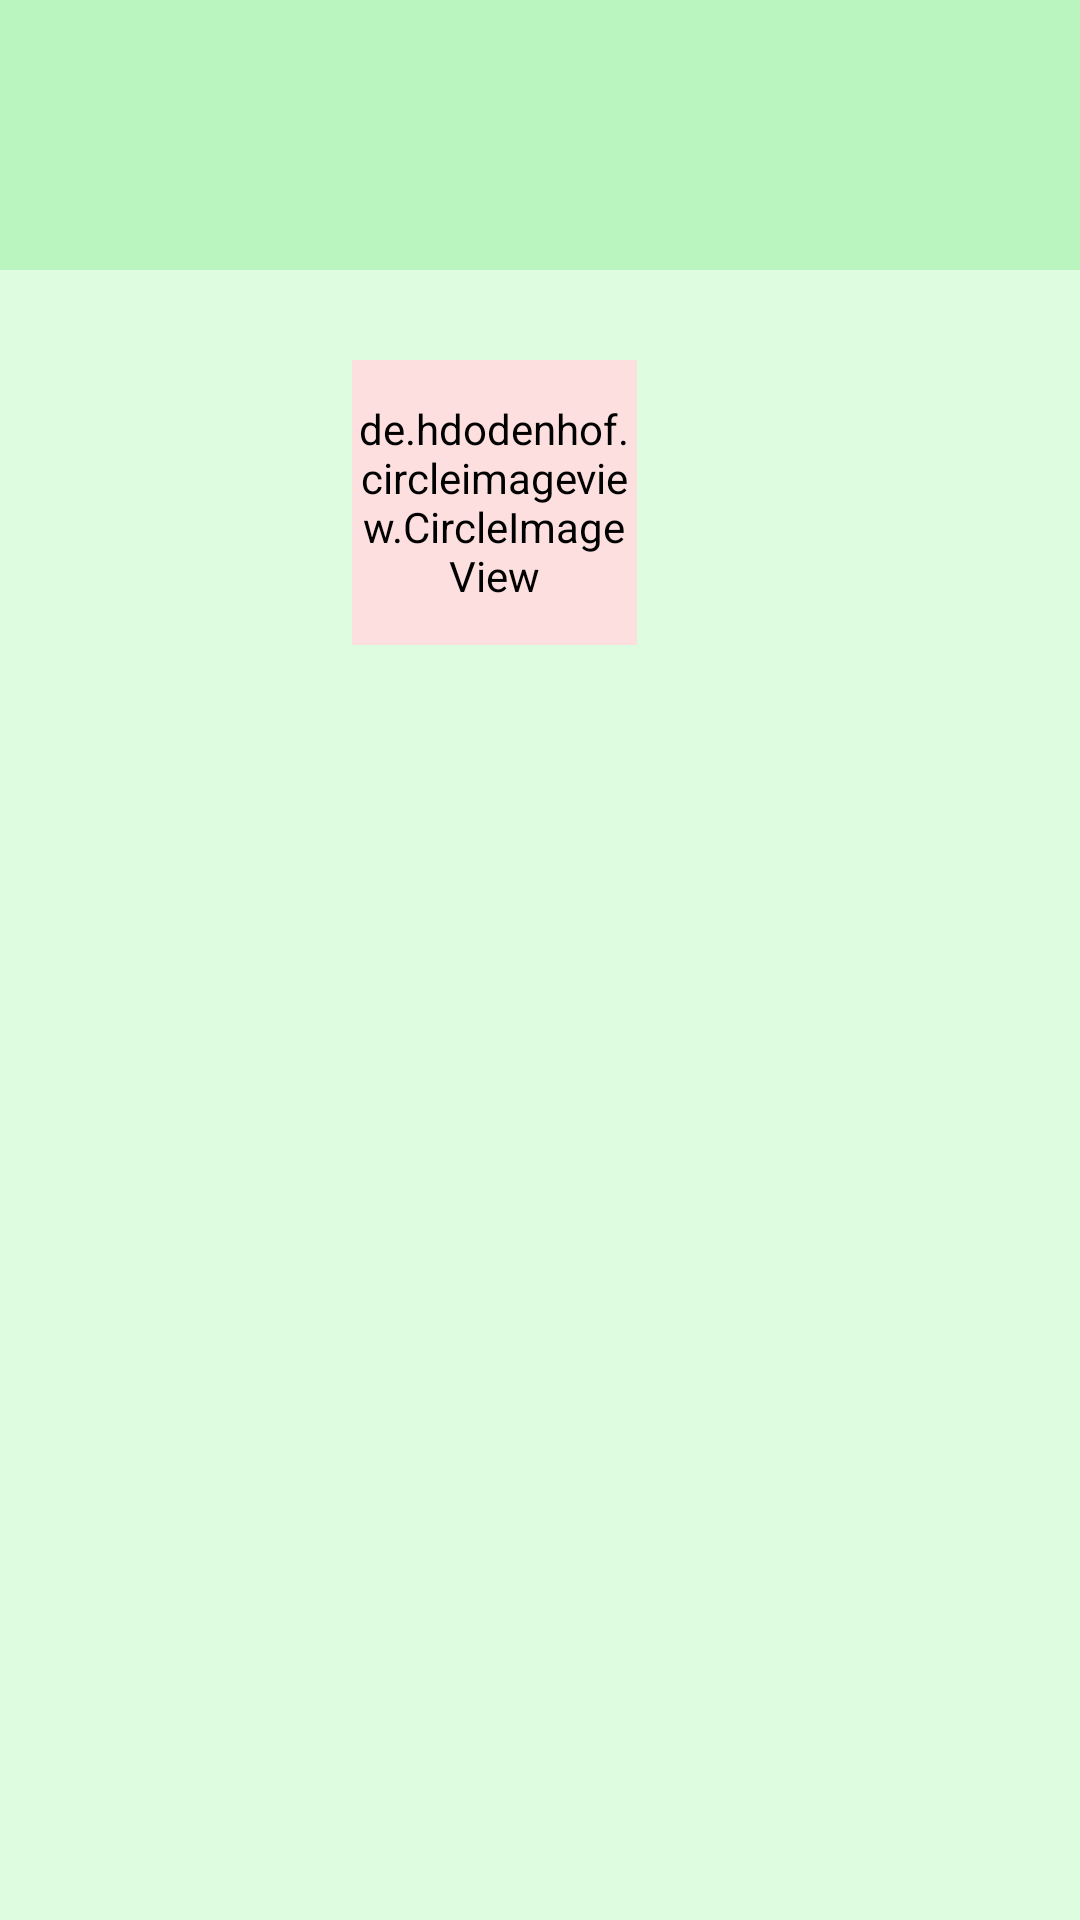

Reconstruct the res/layout file that produces this screen, plus the resources it refers to.
<!-- AndroidManifest.xml: application theme Theme.ABAKADA -->
<!-- res/layout/activity_module_list_details.xml -->
<?xml version="1.0" encoding="utf-8"?>
<LinearLayout xmlns:android="http://schemas.android.com/apk/res/android"
    xmlns:tools="http://schemas.android.com/tools"
    xmlns:app="http://schemas.android.com/apk/res-auto"
    android:id="@+id/main"
    android:layout_width="match_parent"
    android:layout_height="match_parent"
    android:orientation="vertical"
    android:background="@color/green"
    tools:context=".student.ModuleListDetailsActivity">
    <com.google.android.material.appbar.AppBarLayout
        android:layout_width="match_parent"
        android:layout_height="90dp"
        android:backgroundTint="@color/greenDark"
        android:gravity="center"
        >
        <androidx.appcompat.widget.Toolbar
            android:layout_width="match_parent"
            android:layout_height="?attr/actionBarSize"
            app:layout_scrollFlags="scroll|enterAlways"
            >
            <LinearLayout
                android:layout_width="match_parent"
                android:layout_height="wrap_content">
                <ImageButton
                    android:id="@+id/back_button"
                    android:layout_width="wrap_content"
                    android:layout_height="wrap_content"
                    android:src="@drawable/ic_back"
                    android:backgroundTint="@android:color/transparent"
                    />
                <TextView
                    android:id="@+id/appbar_title"
                    android:layout_weight="1"
                    android:layout_width="0dp"
                    android:layout_height="wrap_content"
                    style="@style/TextTitleLarge"
                    android:textAlignment="textStart"
                    />
            </LinearLayout>
        </androidx.appcompat.widget.Toolbar>
    </com.google.android.material.appbar.AppBarLayout>

    <LinearLayout
        android:layout_width="match_parent"
        android:layout_height="0dp"
        android:orientation="vertical"
        android:layout_weight="1"
        android:gravity="center|top"
        >
        <LinearLayout
            android:layout_width="wrap_content"
            android:layout_height="wrap_content"
            android:padding="20dp"
            android:layout_margin="10dp"
            android:gravity="center"
            >
            <de.hdodenhof.circleimageview.CircleImageView
                android:id="@+id/module_image"
                android:layout_width="95dp"
                android:layout_height="95dp"
                android:layout_marginRight="10dp"
                android:background="@drawable/button"
                android:backgroundTint="@color/pink"
                />
            <TextView
                android:id="@+id/module_name"
                android:layout_width="match_parent"
                android:layout_height="wrap_content"
                style="@style/TextModules"
                android:padding="10dp"
                />
        </LinearLayout>
         <GridLayout
             android:id="@+id/parts_container"
             android:layout_width="match_parent"
             android:layout_height="wrap_content"
             android:columnCount="2"
             android:padding="8dp">

         </GridLayout>
    </LinearLayout>
</LinearLayout>
<!-- resources referenced by this layout -->
<resources>
  <color name="green">#DEFDE0</color>
  <color name="greenDark">#BAF4BE</color>
  <color name="pink">#FDDFDF</color>
  <style name="TextModules">
          <item name="android:textSize">30sp</item>
          <item name="android:textColor">@color/black</item>
          <item name="android:fontFamily">@font/joti_one</item>
      </style>
  <style name="TextTitleLarge">
          <item name="android:textSize">30sp</item>
          <item name="android:textColor">@color/black</item>
          <item name="android:fontFamily">@font/silkscreen</item>
          <item name="android:textAlignment">center</item>
      </style>
  <style name="Theme.ABAKADA" parent="Base.Theme.ABAKADA" />
  <color name="black">#FF000000</color>
  <style name="Base.Theme.ABAKADA" parent="Theme.Material3.DayNight.NoActionBar">
          
          
      </style>
</resources>
